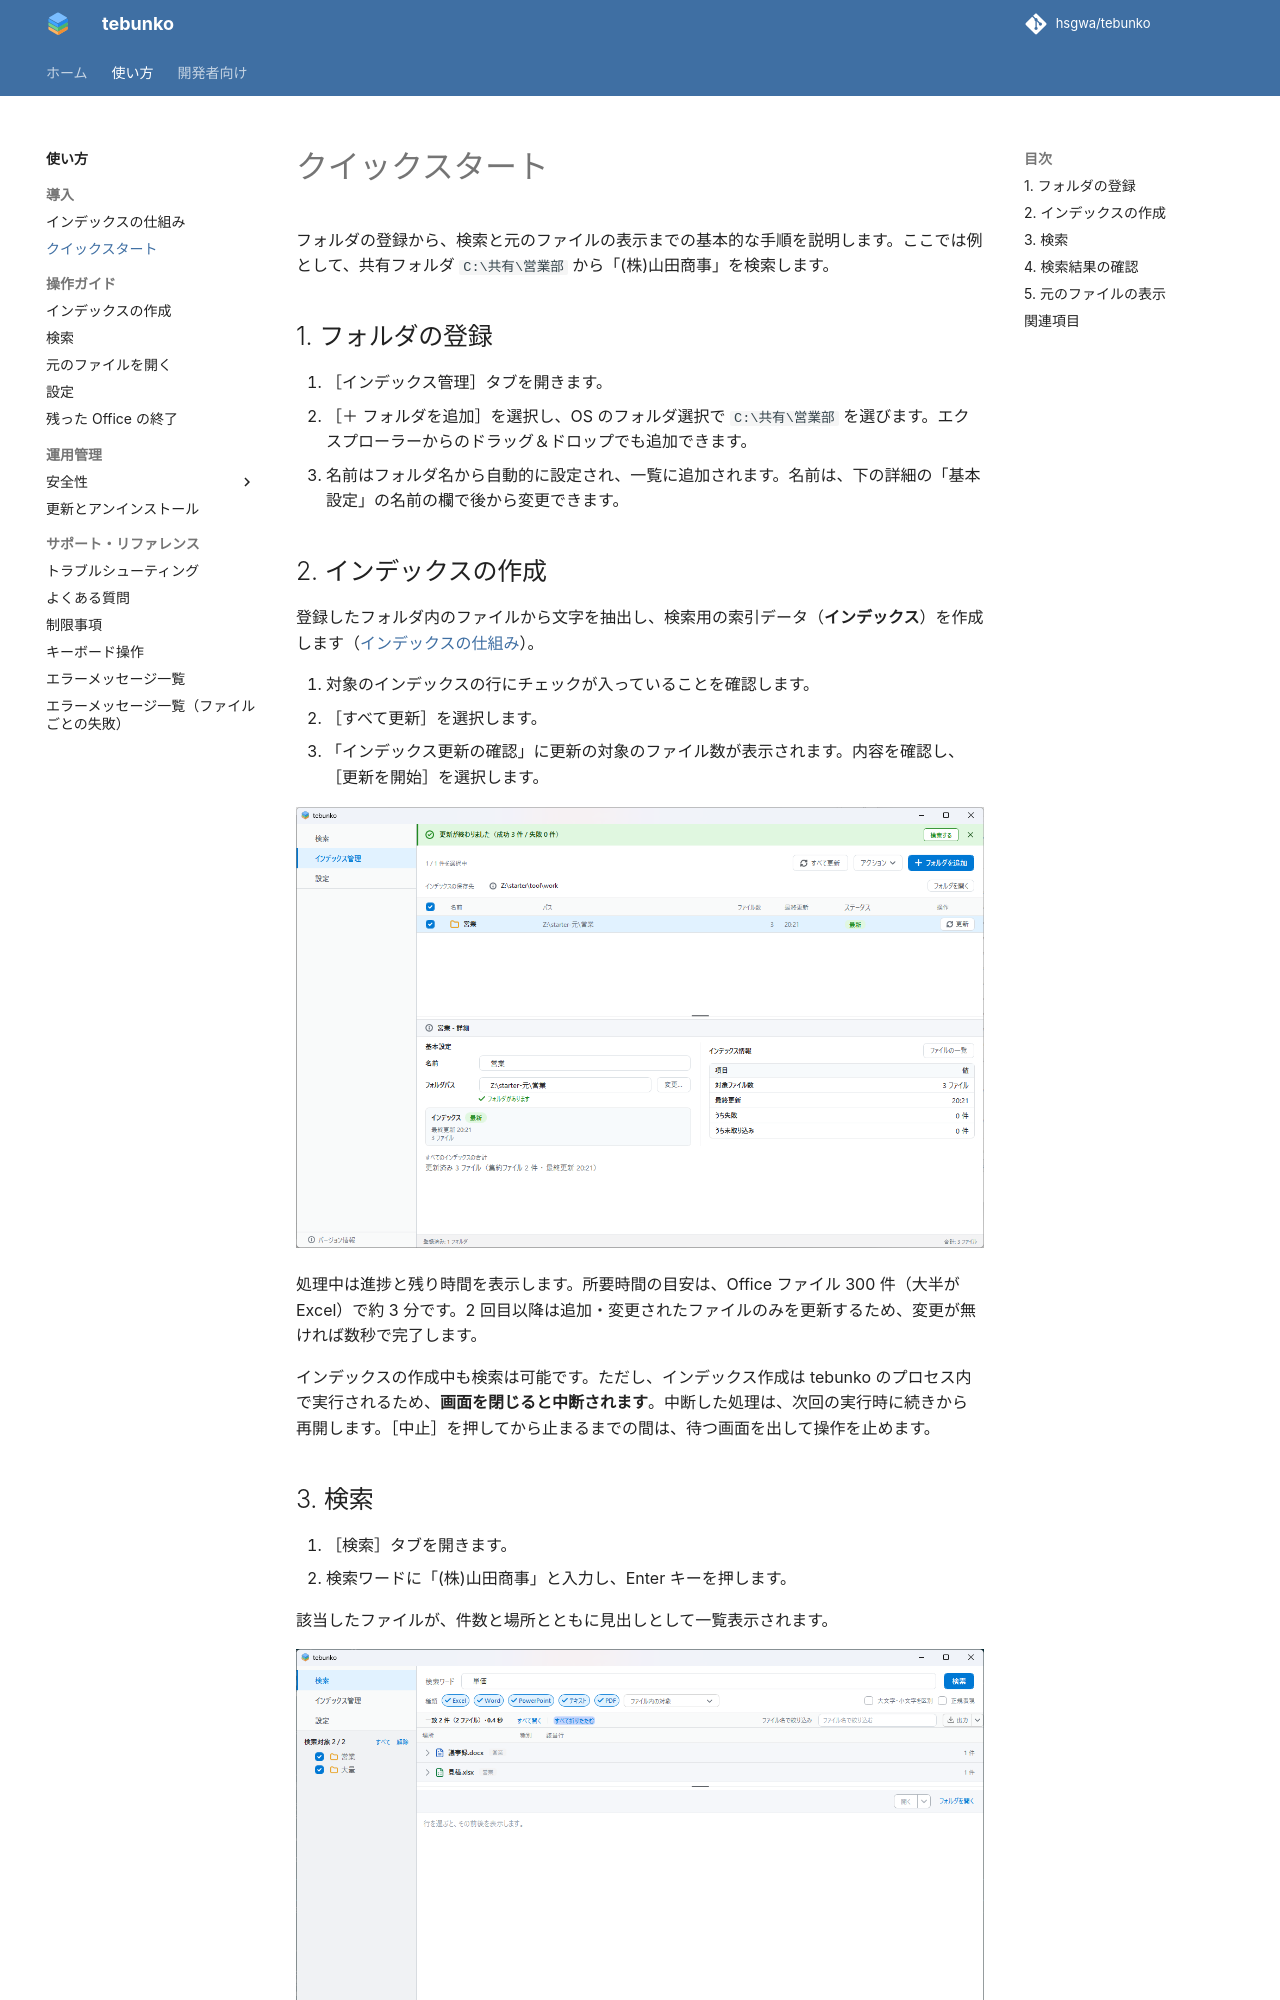

repository: hsgwa/tebunko · page: guide/quickstart/index.html · generator: mkdocs

# クイックスタート

フォルダの登録から、検索と元のファイルの表示までの基本的な手順を説明します。ここでは例として、共有フォルダ `C:\共有\営業部` から「(株)山田商事」を検索します。

## 1. フォルダの登録

1. ［インデックス管理］タブを開きます。
2. ［＋ フォルダを追加］を選択し、OS のフォルダ選択で `C:\共有\営業部` を選びます。エクスプローラーからのドラッグ＆ドロップでも追加できます。
3. 名前はフォルダ名から自動的に設定され、一覧に追加されます。名前は、下の詳細の「基本設定」の名前の欄で後から変更できます。

## 2. インデックスの作成

登録したフォルダ内のファイルから文字を抽出し、検索用の索引データ（**インデックス**）を作成します（[インデックスの仕組み](about-index.md)）。

1. 対象のインデックスの行にチェックが入っていることを確認します。
2. ［すべて更新］を選択します。
3. 「インデックス更新の確認」に更新の対象のファイル数が表示されます。内容を確認し、［更新を開始］を選択します。

![インデックス作成が終わった［インデックス管理］タブ。一覧に更新済みのファイル数が表示され、下部に成功と失敗の件数が出ている](../images/screens/index-tab/done.png)

処理中は進捗と残り時間を表示します。所要時間の目安は、Office ファイル 300 件（大半が Excel）で約 3 分です。2 回目以降は追加・変更されたファイルのみを更新するため、変更が無ければ数秒で完了します。

インデックスの作成中も検索は可能です。ただし、インデックス作成は tebunko のプロセス内で実行されるため、**画面を閉じると中断されます**。中断した処理は、次回の実行時に続きから再開します。［中止］を押してから止まるまでの間は、待つ画面を出して操作を止めます。
